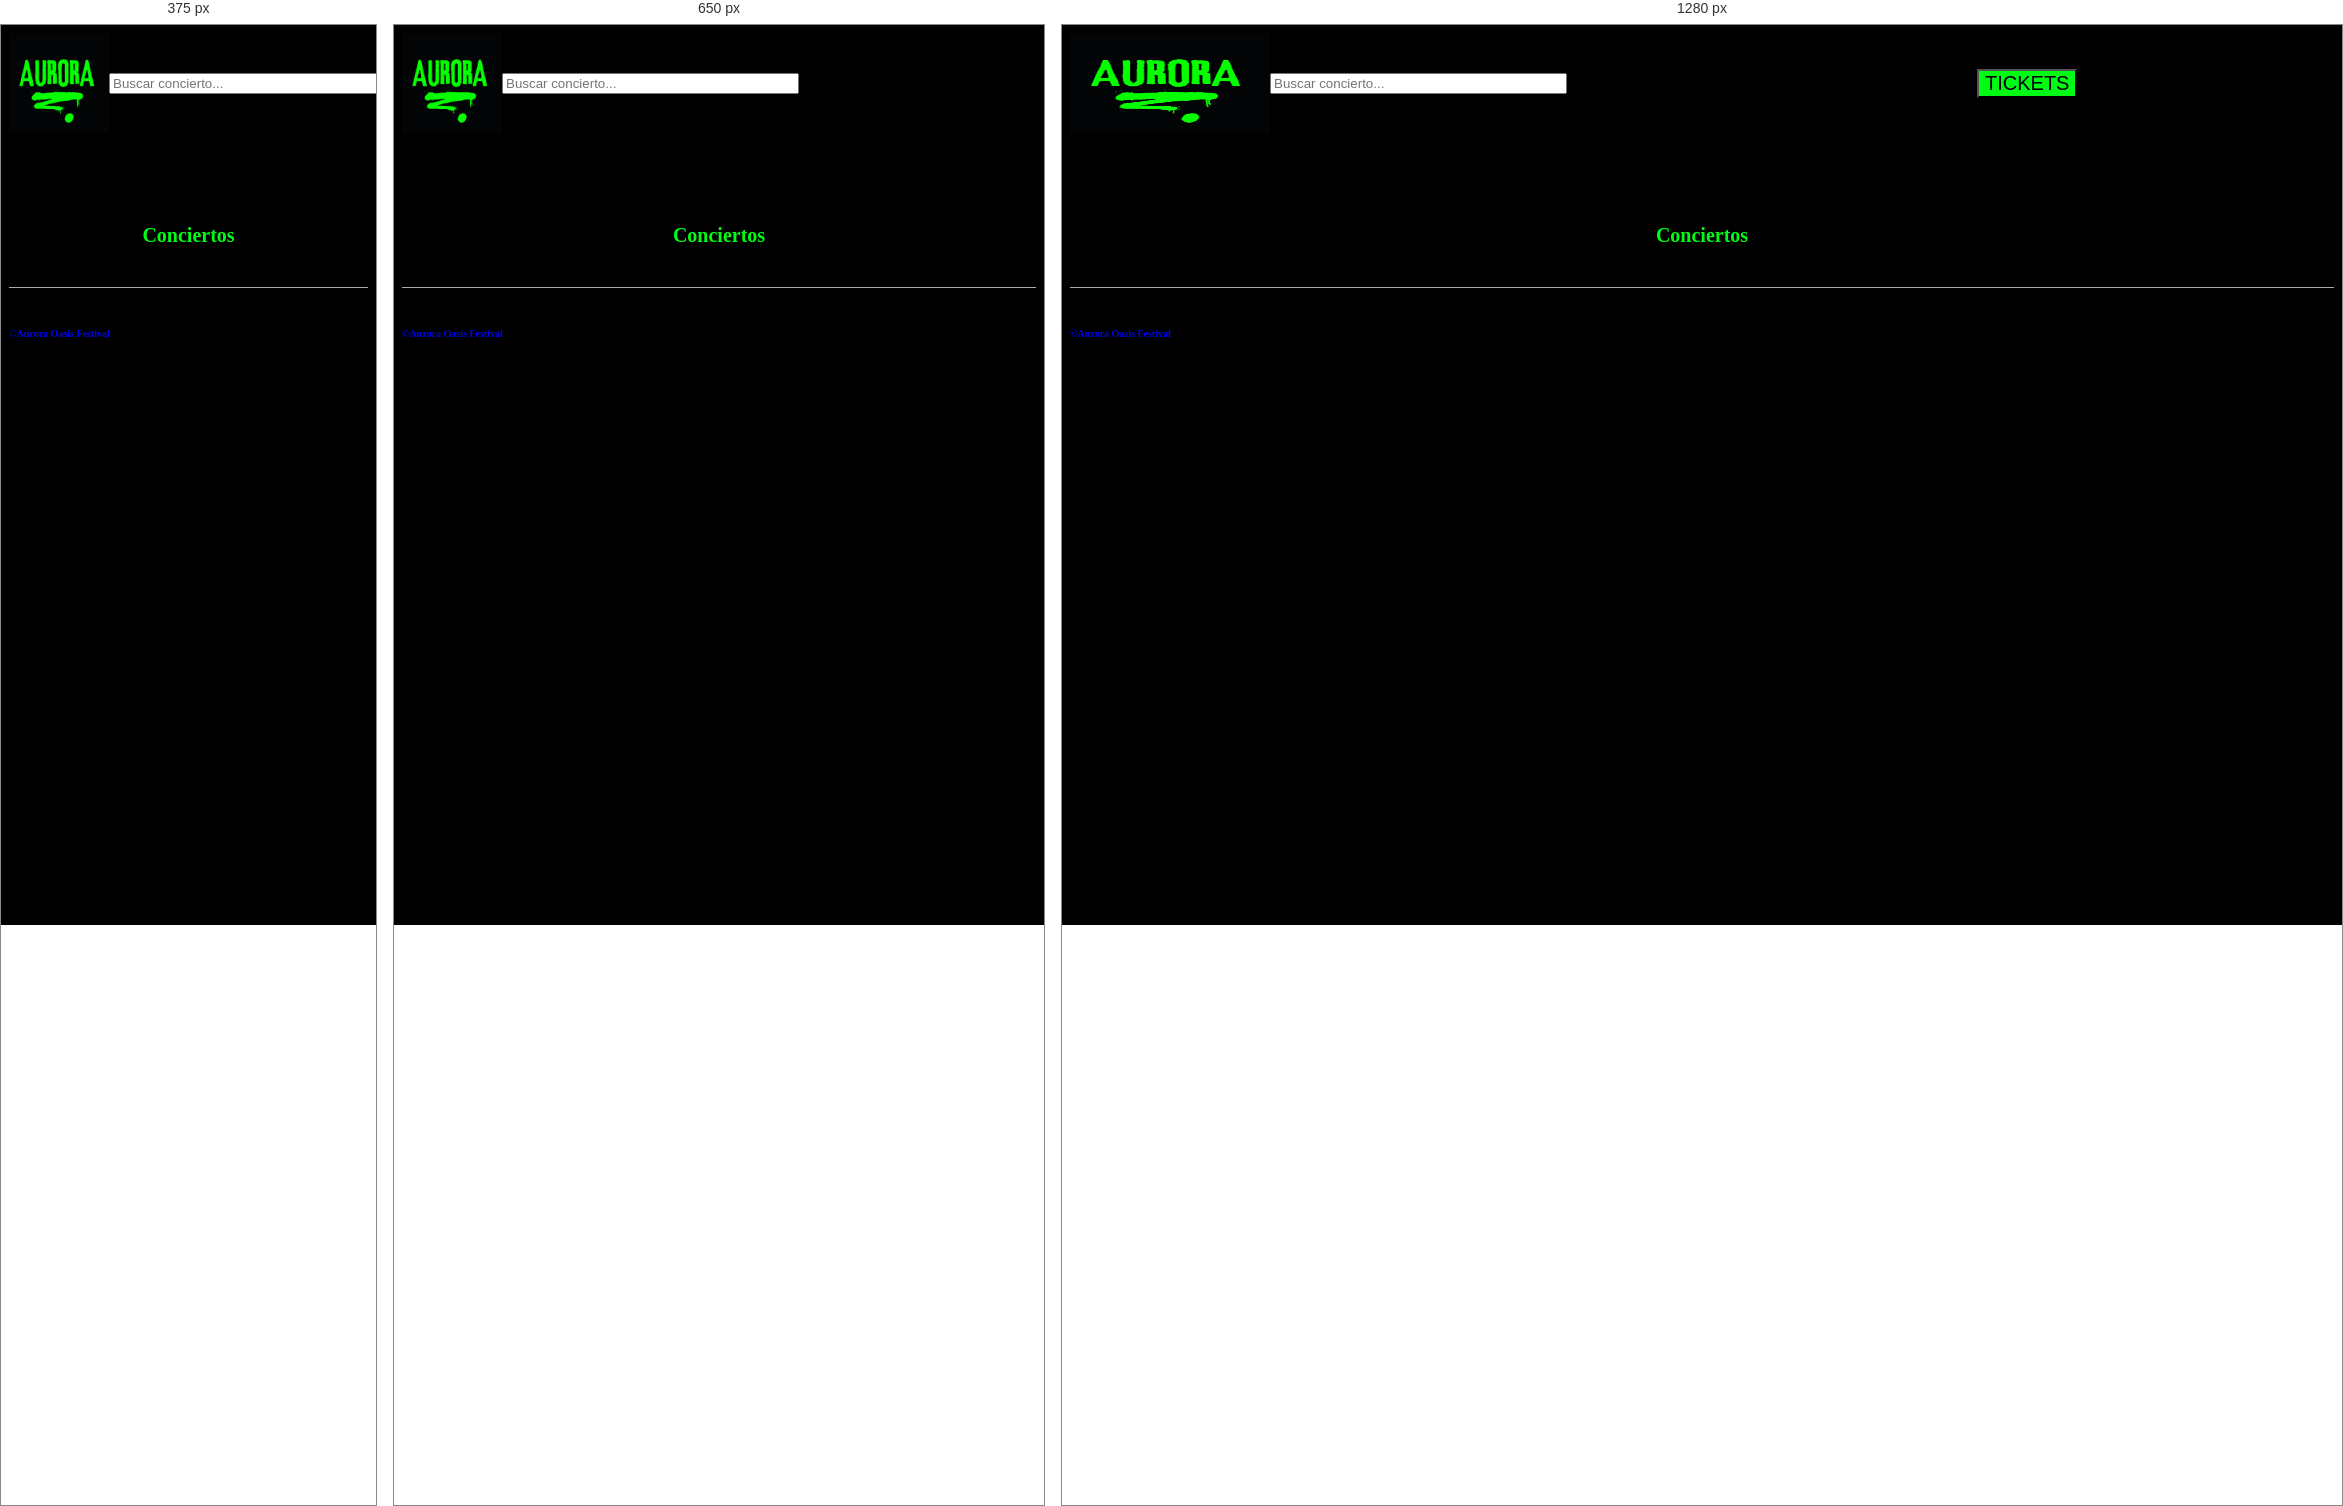
Rendered at 375 px, 650 px and 1280 px, left to right.

<!-- file: index2.html -->
<!DOCTYPE html>
<html lang="en">
<head>
    <meta charset="UTF-8">
    <meta name="viewport" content="width=device-width, initial-scale=1.0">
    <meta http-equiv="X-UA-Compatible" content="ie=edge">
    <title>Aurora Oasis Festival</title>
    <link rel="stylesheet" href="css/normalize.css">
    <link rel="stylesheet" href="css/skeleton.css">
    <link rel="stylesheet" href="css/custom.css">
    <link rel="icon" type="image/ico" href="img/logo-aurora.png">
    
</head>
<body>
    <header>
        <div id="menu">
                <img src="img/header-aurora.jpg.png" id="logo">
                <br>
                <input type="text" id ="Search" placeholder="Buscar concierto..." size="35px">
                
                <ul>  
                    <li class="submenu"> 
                        <button id="tickets">TICKETS</button>
                            <div id="carrito">
                                    <table id="lista-carrito" class="u-full-width">
                                        <thead>
                                            <tr>
                                                <th>Imagen</th>
                                                <th>Nombre</th>
                                                <th>Precio</th>
                                                <th>Cantidad</th>
                                                <th></th>
                                            </tr>
                                        </thead>
                                        <tbody></tbody>
                                    </table>
                                    <button id="vaciar-carrito" >Vaciar Carrito</button>
                            </div>
                    </li>
                </ul>
            </div>
    </header>
br
<!-- no borrar este div , porque se buguea el menu-->
    <div id="hero"></div>

    <div id="lista-cursos" class="container">
        <h1 id="encabezado" class="encabezado"> <b>Conciertos </b></h1>
    </div>  


    <footer id="footer" class="footer">
        <div class="container">
            <div class="row">
                    <div class="four columns">
                            <nav id="secundaria" class="menu">
                                <a class="enlace" href="#">&copy;<b>Aurora Oasis Festival</b></a>
                              
                            </nav>
                    </div>
            </div>
        </div>
    </footer>
    <script src="js/db.js"></script>
    <script src="js/app.js"></script>
    <script src="js/filtro.js"></script>
    

</body>
</html>

/* @media block from custom.css */
@media (min-width: 750px) {
    header {
        text-align: left;
    }
}

/* @media block from custom.css */
@media (min-width: 750px) {
    .icono {
        margin-bottom:0;
    }
}

/* @media block from custom.css */
@media (min-width: 550px) {
    .card {
        text-align: left;
    }
}